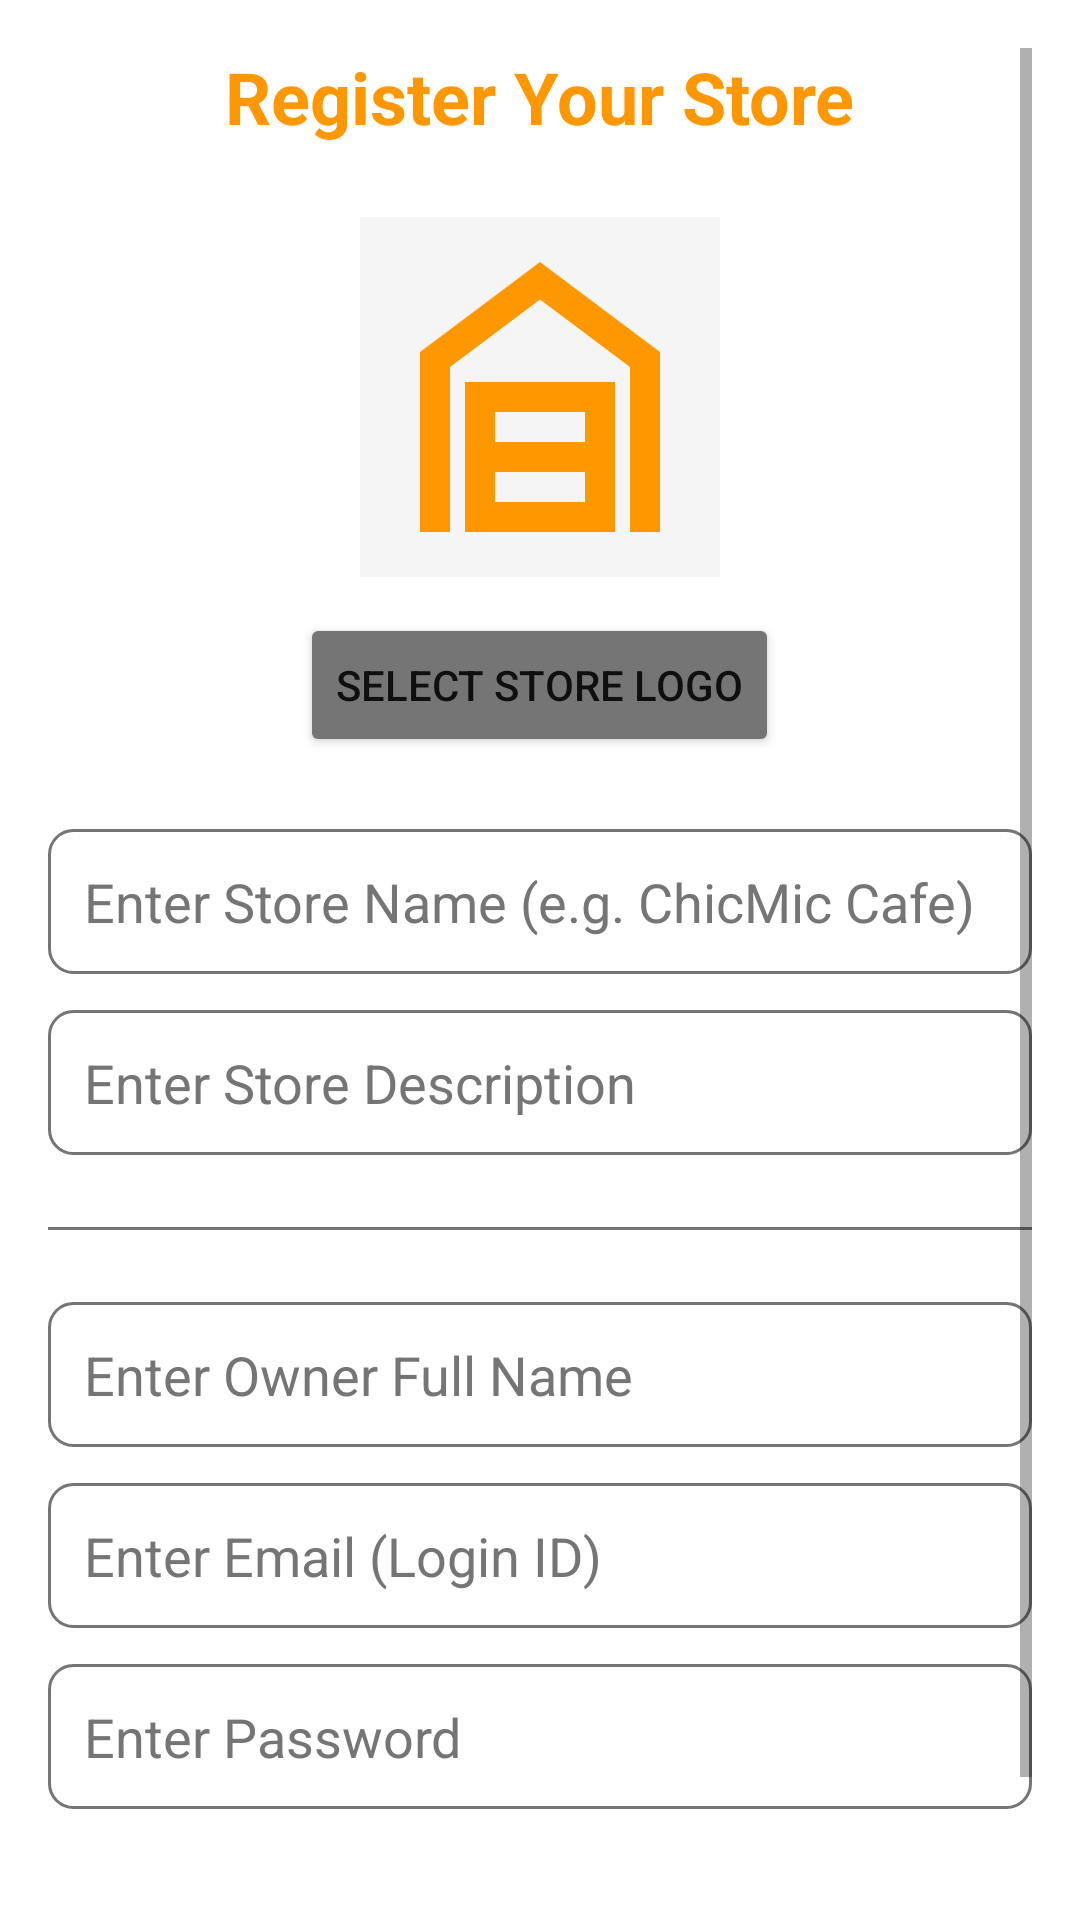

Write the Android layout XML for this screen, with the resource values it uses.
<!-- AndroidManifest.xml: application theme Theme.CampusBites -->
<!-- res/layout/activity_register_store.xml -->
<?xml version="1.0" encoding="utf-8"?>
<ScrollView xmlns:android="http://schemas.android.com/apk/res/android"
    android:layout_width="match_parent"
    android:layout_height="match_parent"
    android:padding="16dp"
    android:background="@color/white">

    <LinearLayout
        android:layout_width="match_parent"
        android:layout_height="wrap_content"
        android:orientation="vertical">

        <TextView
            android:layout_width="wrap_content"
            android:layout_height="wrap_content"
            android:text="Register Your Store"
            android:textSize="24sp"
            android:textStyle="bold"
            android:textColor="@color/primary_orange"
            android:layout_gravity="center"
            android:layout_marginBottom="24dp"/>

        
        <ImageView
            android:id="@+id/ivStoreLogoPreview"
            android:layout_width="120dp"
            android:layout_height="120dp"
            android:layout_gravity="center"
            android:src="@drawable/outline_garage_home_24"
            android:background="@color/light_gray"
            android:layout_marginBottom="12dp"/>

        <Button
            android:id="@+id/btnSelectLogo"
            android:layout_width="wrap_content"
            android:layout_height="wrap_content"
            android:text="Select Store Logo"
            android:layout_gravity="center"
            android:backgroundTint="@color/text_gray"
            android:layout_marginBottom="24dp"/>

        <EditText
            android:id="@+id/etStoreName"
            android:layout_width="match_parent"
            android:layout_height="wrap_content"
            android:hint="Enter Store Name (e.g. ChicMic Cafe)"
            android:background="@drawable/edit_text_background"
            android:padding="12dp"
            android:textColor="@color/black"
            android:textColorHint="@color/text_gray"
            android:layout_marginBottom="12dp"/>

        <EditText
            android:id="@+id/etStoreDesc"
            android:layout_width="match_parent"
            android:layout_height="wrap_content"
            android:hint="Enter Store Description"
            android:background="@drawable/edit_text_background"
            android:padding="12dp"
            android:textColor="@color/black"
            android:textColorHint="@color/text_gray"
            android:layout_marginBottom="24dp"/>

        <View
            android:layout_width="match_parent"
            android:layout_height="1dp"
            android:background="@color/text_gray"
            android:layout_marginBottom="24dp"/>

        <EditText
            android:id="@+id/etOwnerName"
            android:layout_width="match_parent"
            android:layout_height="wrap_content"
            android:hint="Enter Owner Full Name"
            android:background="@drawable/edit_text_background"
            android:padding="12dp"
            android:textColor="@color/black"
            android:textColorHint="@color/text_gray"
            android:layout_marginBottom="12dp"/>

        <EditText
            android:id="@+id/etEmail"
            android:layout_width="match_parent"
            android:layout_height="wrap_content"
            android:hint="Enter Email (Login ID)"
            android:inputType="textEmailAddress"
            android:background="@drawable/edit_text_background"
            android:padding="12dp"
            android:textColor="@color/black"
            android:textColorHint="@color/text_gray"
            android:layout_marginBottom="12dp"/>

        <EditText
            android:id="@+id/etPassword"
            android:layout_width="match_parent"
            android:layout_height="wrap_content"
            android:hint="Enter Password"
            android:inputType="textPassword"
            android:background="@drawable/edit_text_background"
            android:padding="12dp"
            android:textColor="@color/black"
            android:textColorHint="@color/text_gray"
            android:layout_marginBottom="24dp"/>

        <Button
            android:id="@+id/btnRegister"
            android:layout_width="match_parent"
            android:layout_height="wrap_content"
            android:text="Register Store"
            android:backgroundTint="@color/primary_orange"
            android:textSize="18sp"/>

        <ProgressBar
            android:id="@+id/progressBar"
            android:layout_width="wrap_content"
            android:layout_height="wrap_content"
            android:layout_gravity="center"
            android:layout_marginTop="16dp"
            android:visibility="gone" />

        
        <TextView
            android:id="@+id/tvUploadProgress"
            android:layout_width="wrap_content"
            android:layout_height="wrap_content"
            android:layout_gravity="center"
            android:layout_marginTop="8dp"
            android:text="Uploading..."
            android:textColor="@color/text_gray"
            android:visibility="gone" />

    </LinearLayout>
</ScrollView>
<!-- resources referenced by this layout -->
<resources>
  <color name="black">#FF000000</color>
  <color name="light_gray">#F5F5F5</color>
  <color name="primary_orange">#FF9800</color>
  <color name="text_gray">#757575</color>
  <color name="white">#FFFFFFFF</color>
  <!-- drawable edit_text_background (drawable) -->
  <?xml version="1.0" encoding="utf-8"?>
  <shape xmlns:android="http://schemas.android.com/apk/res/android">
      <solid android:color="@color/white"/>
      <corners android:radius="8dp"/>
      <stroke
          android:width="1dp"
          android:color="@color/text_gray"/>
  </shape>
  <!-- drawable outline_garage_home_24 (drawable) -->
  <vector xmlns:android="http://schemas.android.com/apk/res/android" android:height="24dp" android:tint="#FF9800" android:viewportHeight="960" android:viewportWidth="960" android:width="24dp">
        
      <path android:fillColor="@color/white" android:pathData="M160,840L160,360L480,120L800,360L800,840L720,840L720,400L480,220L240,400L240,840L160,840ZM360,760L600,760L600,680L360,680L360,760ZM360,600L600,600L600,520L360,520L360,600ZM280,840L280,440L680,440L680,840L280,840Z"/>
      
  </vector>
  <style name="Theme.CampusBites" parent="Theme.MaterialComponents.DayNight.NoActionBar">
          <item name="colorPrimary">@color/primary_orange</item>
          <item name="colorPrimaryVariant">@color/dark_orange</item>
          <item name="colorOnPrimary">@color/white</item>
          <item name="android:statusBarColor">@color/primary_orange</item>
      </style>
  <color name="dark_orange">#F57C00</color>
</resources>
